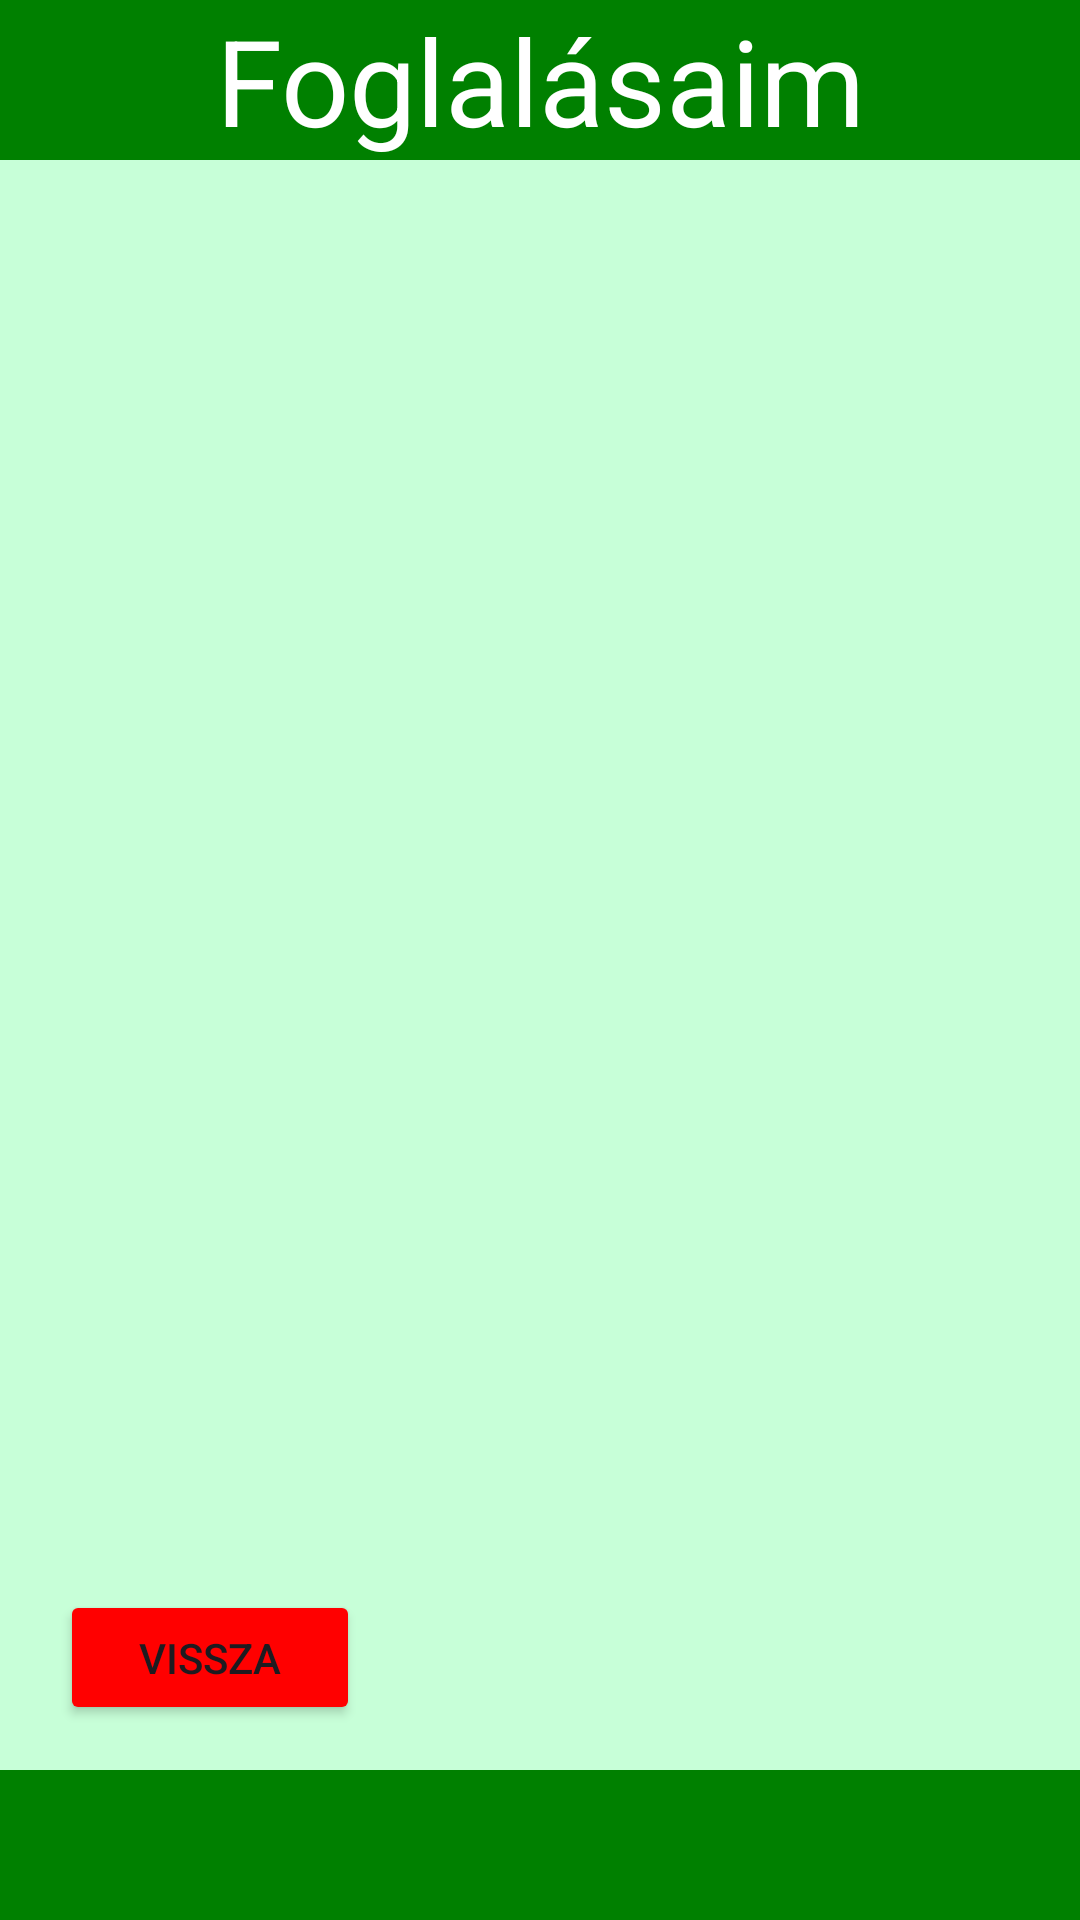

Reconstruct the res/layout file that produces this screen, plus the resources it refers to.
<!-- AndroidManifest.xml: application theme Theme.Billiard_idopontfoglalo_app -->
<!-- res/layout/activity_reservation_done.xml -->
<?xml version="1.0" encoding="utf-8"?>
<androidx.constraintlayout.widget.ConstraintLayout xmlns:android="http://schemas.android.com/apk/res/android"
    xmlns:app="http://schemas.android.com/apk/res-auto"
    xmlns:tools="http://schemas.android.com/tools"
    android:id="@+id/main"
    android:layout_width="match_parent"
    android:layout_height="match_parent"
    android:background="@color/light_green"
    tools:context=".ReservationDoneActivity">

    <TextView
        android:id="@+id/MyReservationsText"
        android:layout_width="match_parent"
        android:layout_height="wrap_content"
        android:text="@string/reservations"
        android:background="@color/dark_green"
        android:textColor="@color/white"
        android:textSize="40sp"
        android:textAlignment="center"
        app:layout_constraintTop_toTopOf="parent"
        app:layout_constraintStart_toStartOf="parent"
        app:layout_constraintEnd_toEndOf="parent"/>

    <ScrollView
        android:id="@+id/scrollView"
        android:layout_width="match_parent"
        android:layout_height="0dp"
        android:layout_marginTop="16dp"
        android:layout_marginBottom="16dp"
        app:layout_constraintTop_toBottomOf="@+id/MyReservationsText"
        app:layout_constraintBottom_toTopOf="@+id/cancelButton"
        app:layout_constraintStart_toStartOf="parent"
        app:layout_constraintEnd_toEndOf="parent">

        <LinearLayout
            android:id="@+id/reservationsContainer"
            android:layout_width="match_parent"
            android:layout_height="wrap_content"
            android:orientation="vertical"
            android:padding="8dp"/>
    </ScrollView>

    <Button
        android:id="@+id/cancelButton"
        android:layout_width="100dp"
        android:layout_height="45dp"
        android:backgroundTint="@color/red"
        android:onClick="cancel"
        android:text="@string/cancel"
        app:layout_constraintBottom_toBottomOf="parent"
        app:layout_constraintStart_toStartOf="parent"
        android:layout_marginBottom="65dp"
        android:layout_marginStart="20dp" />

    <FrameLayout
        android:id="@+id/BottomLine"
        android:layout_width="0dp"
        android:layout_height="50dp"
        android:background="@color/dark_green"
        app:layout_constraintBottom_toBottomOf="parent"
        app:layout_constraintEnd_toEndOf="parent"
        app:layout_constraintHorizontal_bias="0.0"
        app:layout_constraintStart_toStartOf="parent"
        app:layout_constraintTop_toTopOf="parent"
        app:layout_constraintVertical_bias="1.0">
    </FrameLayout>

</androidx.constraintlayout.widget.ConstraintLayout>
<!-- resources referenced by this layout -->
<resources>
  <color name="dark_green">#008000</color>
  <color name="light_green">#c7ffd8</color>
  <color name="red">#ff0000</color>
  <color name="white">#FFFFFFFF</color>
  <string name="cancel">Vissza</string>
  <string name="reservations">Foglalásaim</string>
  <style name="Theme.Billiard_idopontfoglalo_app" parent="Base.Theme.Billiard_idopontfoglalo_app" />
  <style name="Base.Theme.Billiard_idopontfoglalo_app" parent="Theme.Material3.DayNight.NoActionBar">
          
          
      </style>
</resources>
